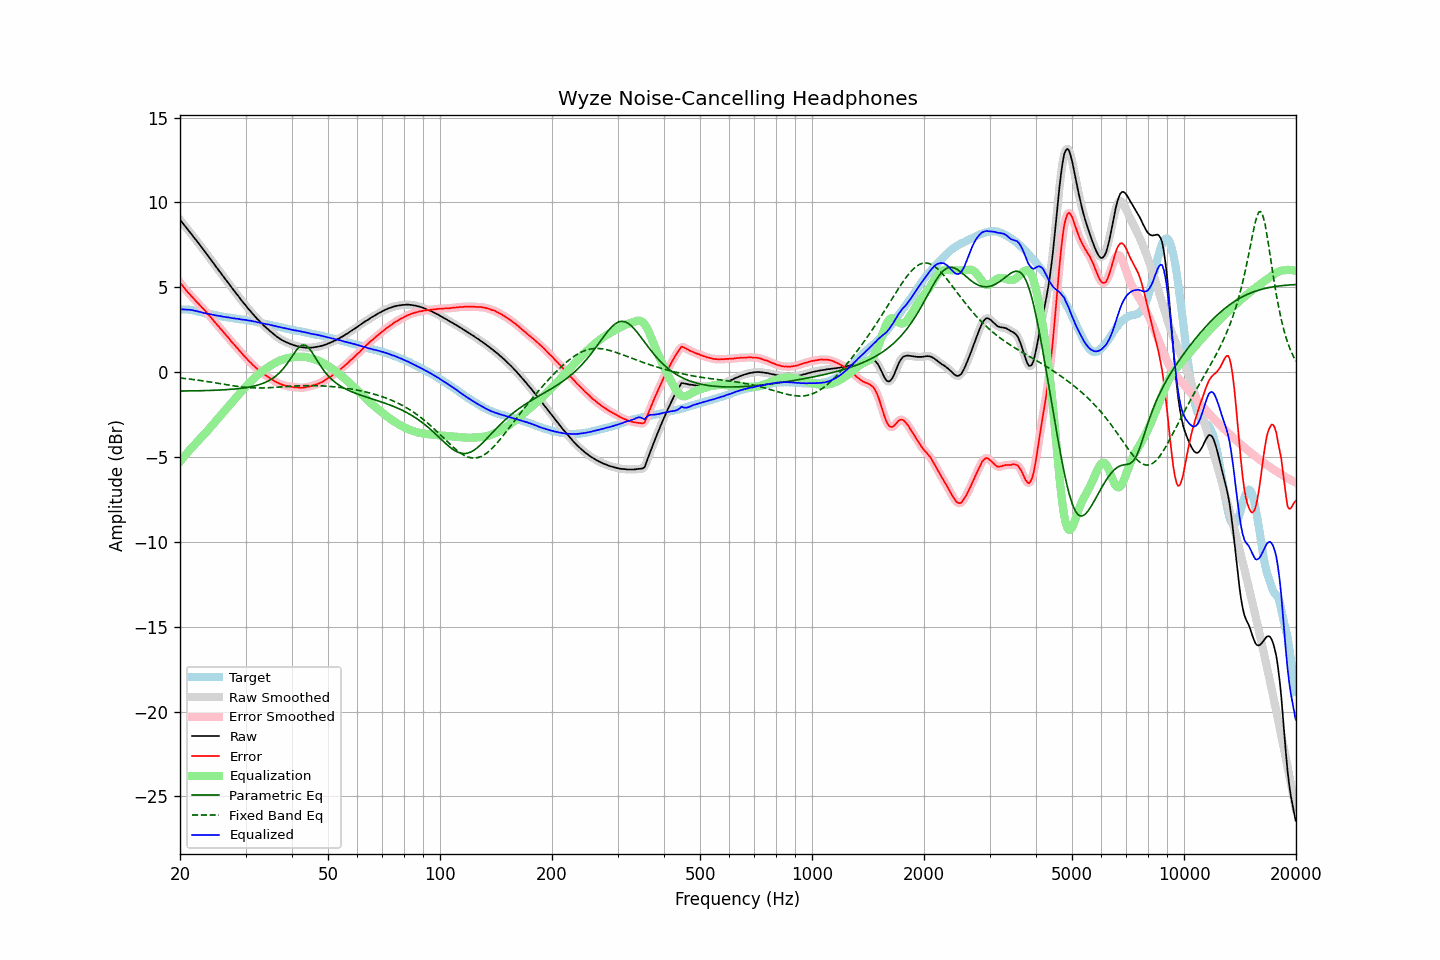

Values plotted in this chart, from the file beside it:
frequency, raw, error, smoothed, error_smoothed, equalization, parametric_eq, fixed_band_eq, equalized_raw, equalized_smoothed, target
20.00, 8.98, 5.28, 8.98, 5.29, -5.28, -1.11, -0.35, 3.70, 3.70, 3.69
20.20, 8.86, 5.16, 8.86, 5.16, -5.16, -1.11, -0.36, 3.70, 3.70, 3.69
20.40, 8.74, 5.04, 8.74, 5.04, -5.04, -1.11, -0.37, 3.69, 3.69, 3.69
20.61, 8.62, 4.93, 8.62, 4.92, -4.93, -1.11, -0.38, 3.69, 3.69, 3.69
20.81, 8.50, 4.80, 8.50, 4.81, -4.81, -1.11, -0.39, 3.68, 3.68, 3.69
21.02, 8.38, 4.69, 8.38, 4.69, -4.70, -1.11, -0.40, 3.68, 3.68, 3.69
21.23, 8.27, 4.60, 8.26, 4.59, -4.59, -1.11, -0.41, 3.67, 3.67, 3.67
21.44, 8.15, 4.49, 8.14, 4.49, -4.48, -1.11, -0.42, 3.66, 3.66, 3.66
21.66, 8.03, 4.39, 8.02, 4.38, -4.38, -1.10, -0.43, 3.65, 3.64, 3.64
21.87, 7.90, 4.28, 7.90, 4.28, -4.28, -1.10, -0.45, 3.61, 3.62, 3.62
22.09, 7.79, 4.18, 7.78, 4.18, -4.18, -1.10, -0.46, 3.60, 3.60, 3.61
22.31, 7.66, 4.09, 7.66, 4.08, -4.08, -1.10, -0.47, 3.58, 3.58, 3.58
22.54, 7.54, 3.98, 7.54, 3.98, -3.98, -1.10, -0.48, 3.56, 3.56, 3.56
22.76, 7.42, 3.88, 7.41, 3.88, -3.88, -1.09, -0.50, 3.53, 3.53, 3.54
22.99, 7.29, 3.78, 7.29, 3.78, -3.78, -1.09, -0.51, 3.51, 3.51, 3.51
23.22, 7.16, 3.68, 7.16, 3.68, -3.68, -1.09, -0.53, 3.48, 3.48, 3.48
23.45, 7.04, 3.58, 7.03, 3.58, -3.57, -1.09, -0.54, 3.46, 3.46, 3.45
23.69, 6.91, 3.47, 6.91, 3.47, -3.47, -1.08, -0.56, 3.44, 3.44, 3.44
23.92, 6.79, 3.36, 6.78, 3.36, -3.36, -1.08, -0.57, 3.43, 3.43, 3.42
24.16, 6.66, 3.24, 6.66, 3.25, -3.25, -1.08, -0.59, 3.41, 3.41, 3.41
24.40, 6.52, 3.13, 6.53, 3.14, -3.14, -1.07, -0.60, 3.39, 3.39, 3.39
24.65, 6.40, 3.03, 6.40, 3.02, -3.03, -1.07, -0.62, 3.37, 3.37, 3.37
24.89, 6.26, 2.92, 6.27, 2.91, -2.92, -1.07, -0.63, 3.35, 3.35, 3.35
25.14, 6.14, 2.80, 6.14, 2.80, -2.80, -1.06, -0.65, 3.33, 3.33, 3.34
25.39, 6.01, 2.70, 6.01, 2.69, -2.69, -1.06, -0.67, 3.32, 3.32, 3.32
25.65, 5.89, 2.58, 5.89, 2.58, -2.59, -1.05, -0.68, 3.30, 3.30, 3.31
25.91, 5.76, 2.48, 5.76, 2.48, -2.48, -1.05, -0.70, 3.28, 3.28, 3.28
26.16, 5.63, 2.36, 5.63, 2.37, -2.36, -1.04, -0.72, 3.26, 3.27, 3.26
26.43, 5.51, 2.26, 5.50, 2.26, -2.25, -1.04, -0.73, 3.26, 3.25, 3.25
26.69, 5.38, 2.14, 5.38, 2.15, -2.14, -1.03, -0.75, 3.23, 3.24, 3.23
26.96, 5.26, 2.04, 5.26, 2.03, -2.03, -1.03, -0.76, 3.23, 3.22, 3.22
27.23, 5.13, 1.92, 5.13, 1.92, -1.92, -1.02, -0.78, 3.21, 3.21, 3.21
27.50, 5.00, 1.80, 5.00, 1.81, -1.81, -1.01, -0.79, 3.19, 3.19, 3.20
27.77, 4.88, 1.70, 4.87, 1.69, -1.70, -1.00, -0.81, 3.17, 3.17, 3.18
28.05, 4.76, 1.59, 4.75, 1.59, -1.59, -0.99, -0.82, 3.16, 3.16, 3.17
28.33, 4.63, 1.48, 4.63, 1.49, -1.48, -0.99, -0.84, 3.14, 3.15, 3.14
28.62, 4.52, 1.39, 4.51, 1.38, -1.37, -0.98, -0.85, 3.15, 3.14, 3.13
28.90, 4.39, 1.27, 4.39, 1.27, -1.26, -0.96, -0.86, 3.12, 3.12, 3.12
29.19, 4.26, 1.16, 4.26, 1.16, -1.16, -0.95, -0.87, 3.10, 3.11, 3.10
29.48, 4.15, 1.05, 4.14, 1.05, -1.05, -0.94, -0.88, 3.09, 3.09, 3.10
29.78, 4.03, 0.94, 4.03, 0.94, -0.95, -0.93, -0.89, 3.08, 3.08, 3.09
30.08, 3.92, 0.85, 3.91, 0.84, -0.84, -0.91, -0.90, 3.08, 3.07, 3.07
30.38, 3.79, 0.74, 3.80, 0.74, -0.74, -0.90, -0.91, 3.05, 3.05, 3.05
30.68, 3.68, 0.64, 3.68, 0.64, -0.64, -0.88, -0.92, 3.03, 3.04, 3.04
30.99, 3.58, 0.56, 3.57, 0.55, -0.55, -0.86, -0.92, 3.03, 3.02, 3.02
31.30, 3.46, 0.45, 3.46, 0.46, -0.46, -0.84, -0.93, 3.00, 3.01, 3.01
31.61, 3.36, 0.36, 3.35, 0.37, -0.37, -0.82, -0.93, 2.99, 2.99, 2.99
31.93, 3.25, 0.28, 3.25, 0.28, -0.28, -0.80, -0.93, 2.97, 2.97, 2.97
32.24, 3.14, 0.20, 3.14, 0.20, -0.20, -0.77, -0.93, 2.94, 2.95, 2.94
32.57, 3.05, 0.12, 3.04, 0.12, -0.12, -0.74, -0.93, 2.93, 2.93, 2.93
32.89, 2.95, 0.03, 2.95, 0.04, -0.04, -0.72, -0.93, 2.91, 2.91, 2.91
33.22, 2.86, -0.02, 2.85, -0.03, 0.03, -0.68, -0.93, 2.89, 2.89, 2.88
33.55, 2.76, -0.11, 2.76, -0.11, 0.10, -0.65, -0.93, 2.86, 2.86, 2.87
33.89, 2.67, -0.18, 2.67, -0.17, 0.17, -0.61, -0.93, 2.84, 2.84, 2.84
34.23, 2.59, -0.23, 2.59, -0.24, 0.24, -0.56, -0.92, 2.82, 2.82, 2.82
34.57, 2.51, -0.29, 2.50, -0.30, 0.30, -0.52, -0.92, 2.81, 2.80, 2.80
34.92, 2.42, -0.36, 2.42, -0.36, 0.36, -0.46, -0.91, 2.78, 2.79, 2.78
35.27, 2.34, -0.42, 2.34, -0.42, 0.42, -0.41, -0.91, 2.76, 2.76, 2.76
35.62, 2.26, -0.48, 2.26, -0.48, 0.48, -0.35, -0.90, 2.74, 2.74, 2.74
35.97, 2.18, -0.54, 2.18, -0.54, 0.54, -0.28, -0.90, 2.71, 2.72, 2.71
... 635 more rows
